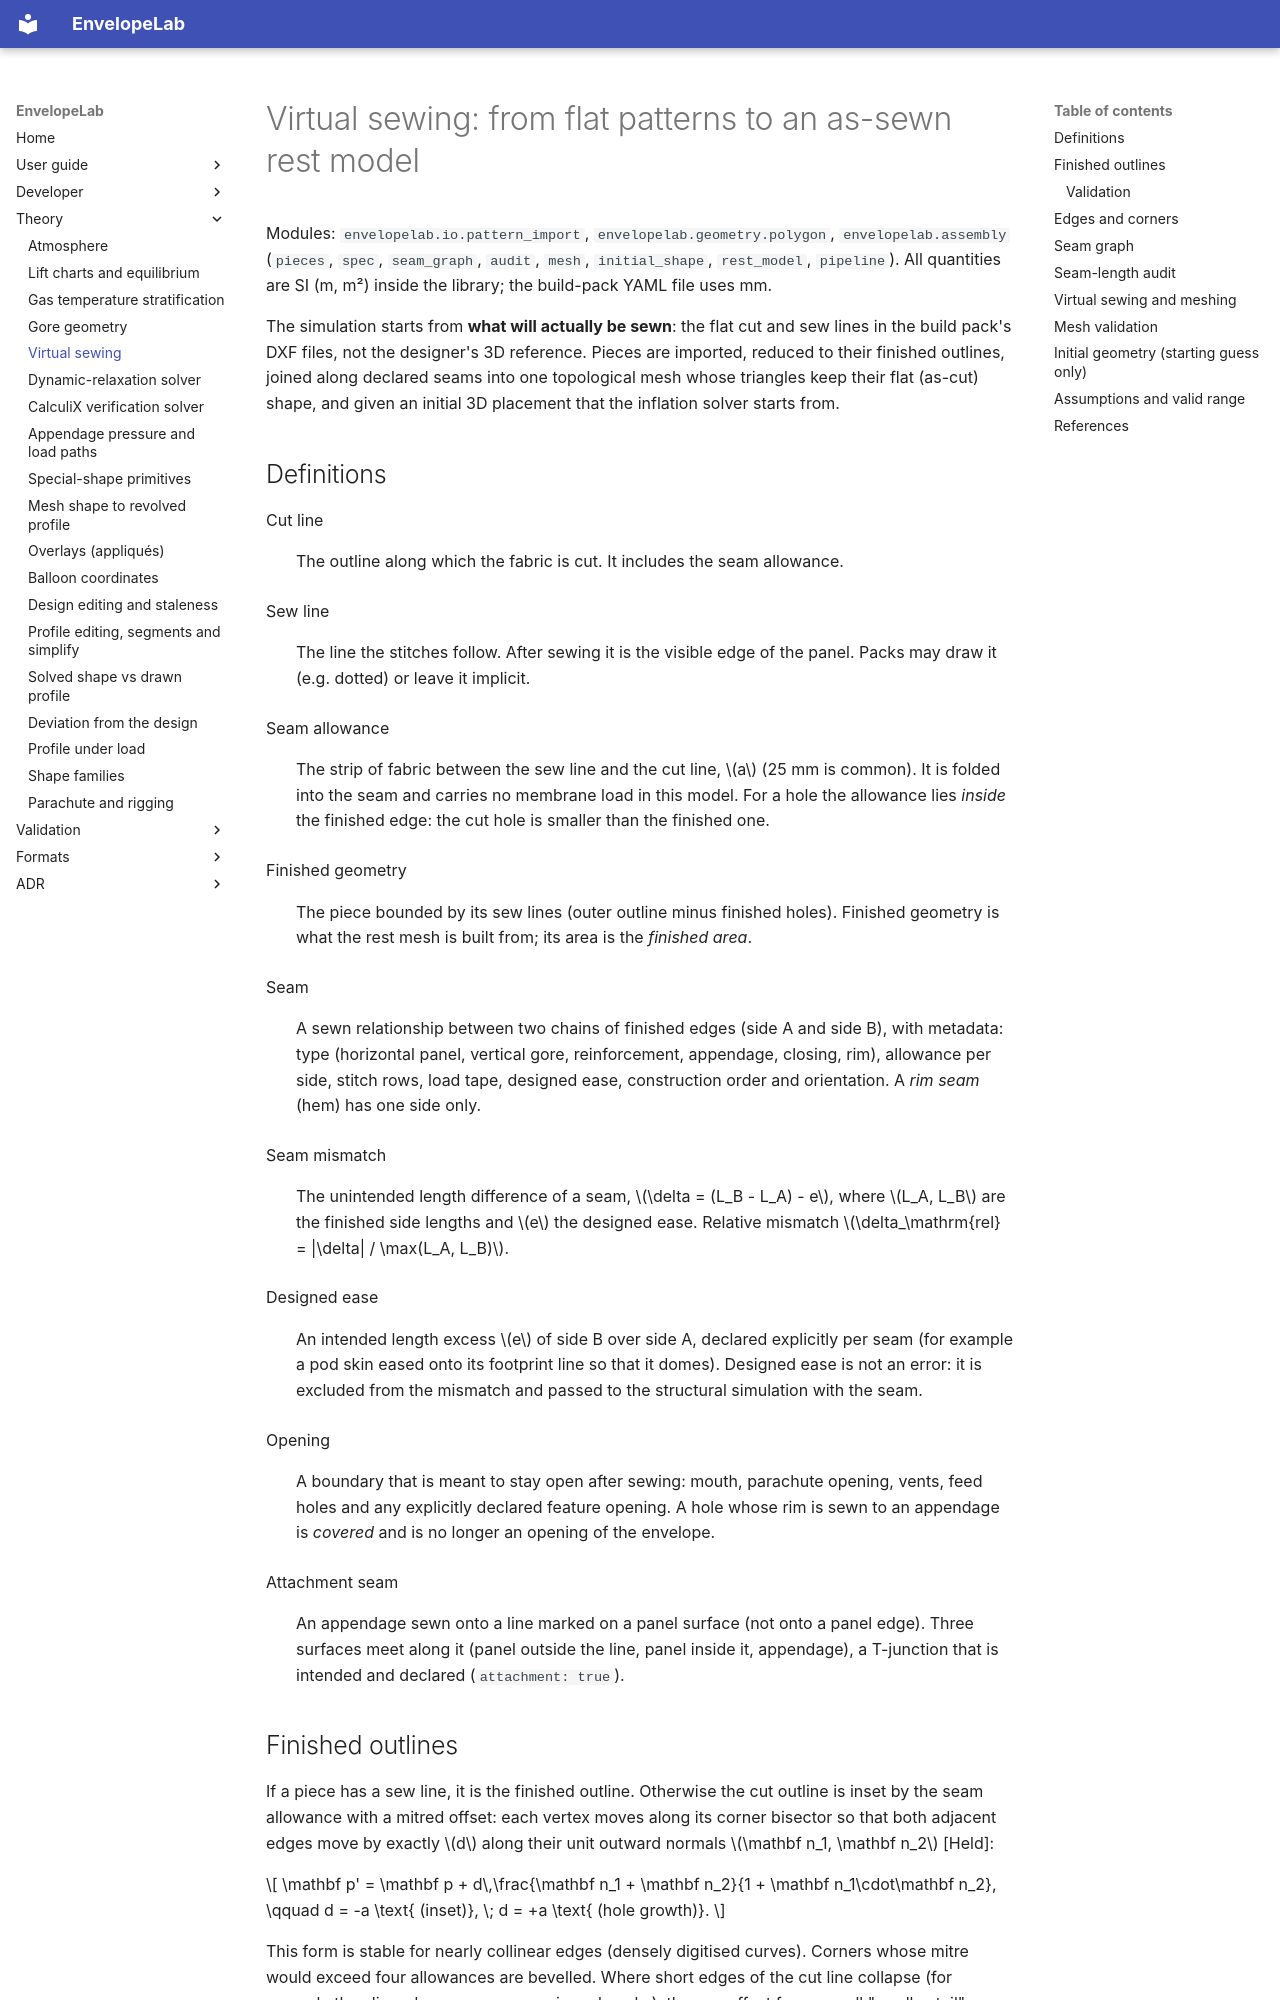

repository: ekoenig4/EnvelopeLab · page: theory/virtual-sewing/index.html · generator: mkdocs

# Virtual sewing: from flat patterns to an as-sewn rest model

Modules: `envelopelab.io.pattern_import`, `envelopelab.geometry.polygon`,
`envelopelab.assembly` (`pieces`, `spec`, `seam_graph`, `audit`, `mesh`, `initial_shape`,
`rest_model`, `pipeline`). All quantities are SI (m, m²) inside the library; the build-pack
YAML file uses mm.

The simulation starts from **what will actually be sewn**: the flat cut and sew lines in
the build pack's DXF files, not the designer's 3D reference. Pieces are imported,
reduced to their finished outlines, joined along declared seams into one topological
mesh whose triangles keep their flat (as-cut) shape, and given an initial 3D placement
that the inflation solver starts from.

## Definitions

Cut line
: The outline along which the fabric is cut. It includes the seam allowance.

Sew line
: The line the stitches follow. After sewing it is the visible edge of the panel. Packs
  may draw it (e.g. dotted) or leave it implicit.

Seam allowance
: The strip of fabric between the sew line and the cut line, \(a\) (25 mm is common). It is
  folded into the seam and carries no membrane load in this model. For a hole the
  allowance lies *inside* the finished edge: the cut hole is smaller than the finished one.

Finished geometry
: The piece bounded by its sew lines (outer outline minus finished holes). Finished
  geometry is what the rest mesh is built from; its area is the *finished area*.

Seam
: A sewn relationship between two chains of finished edges (side A and side B), with
  metadata: type (horizontal panel, vertical gore, reinforcement, appendage, closing, rim),
  allowance per side, stitch rows, load tape, designed ease, construction order and
  orientation. A *rim seam* (hem) has one side only.

Seam mismatch
: The unintended length difference of a seam,
  \(\delta = (L_B - L_A) - e\), where \(L_A, L_B\) are the finished side lengths and \(e\)
  the designed ease. Relative mismatch \(\delta_\mathrm{rel} = |\delta| / \max(L_A, L_B)\).

Designed ease
: An intended length excess \(e\) of side B over side A, declared explicitly per seam
  (for example a pod skin eased onto its footprint line so that it domes). Designed ease
  is not an error: it is excluded from the mismatch and passed to the structural
  simulation with the seam.

Opening
: A boundary that is meant to stay open after sewing: mouth, parachute opening, vents,
  feed holes and any explicitly declared feature opening. A hole whose rim is sewn to an
  appendage is *covered* and is no longer an opening of the envelope.

Attachment seam
: An appendage sewn onto a line marked on a panel surface (not onto a panel edge). Three
  surfaces meet along it (panel outside the line, panel inside it, appendage), a
  T-junction that is intended and declared (`attachment: true`).
